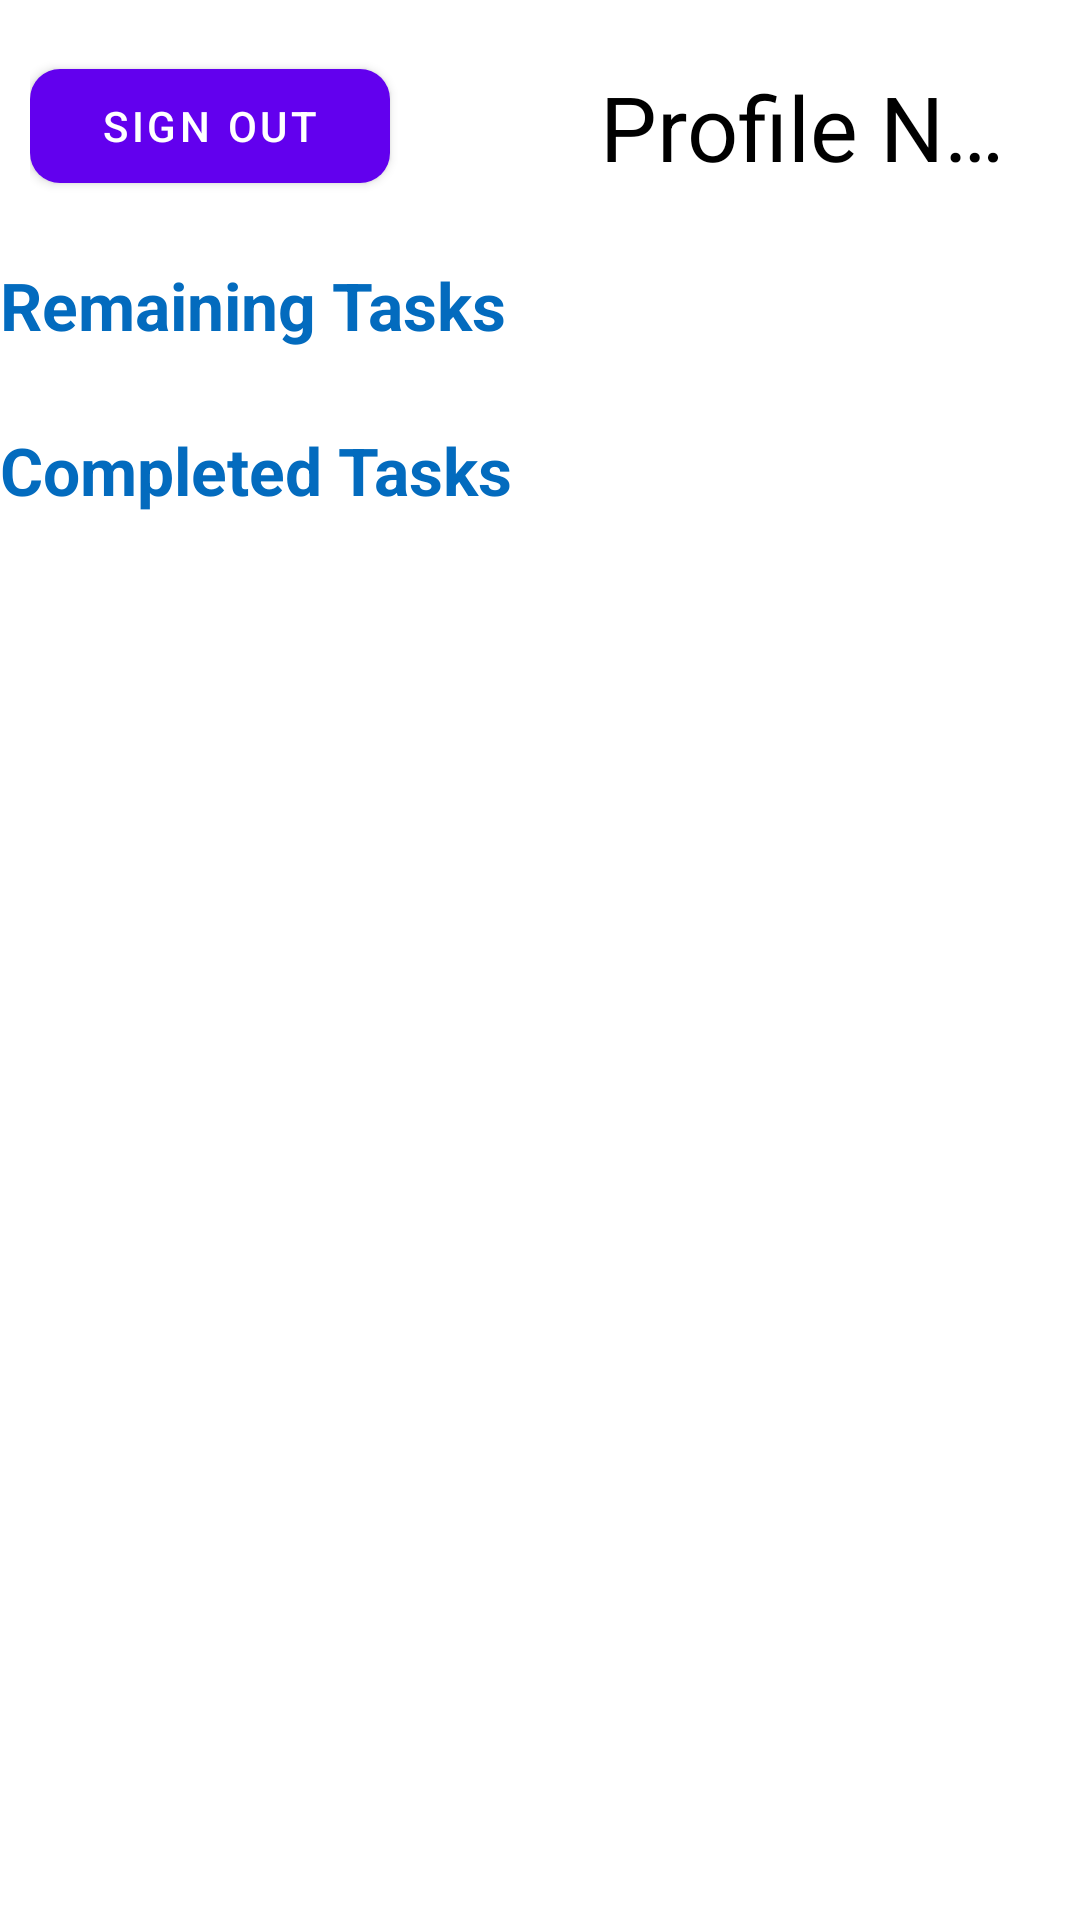

The Android layout XML behind this screen, and the referenced resources:
<!-- AndroidManifest.xml: application theme Theme.TaskManager -->
<!-- res/layout/sample.xml -->
<?xml version="1.0" encoding="utf-8"?>
<androidx.core.widget.NestedScrollView xmlns:android="http://schemas.android.com/apk/res/android"
    xmlns:app="http://schemas.android.com/apk/res-auto"
    xmlns:tools="http://schemas.android.com/tools"
    android:layout_width="match_parent"
    android:layout_height="match_parent"
    android:background="@color/white"
    tools:context=".employee.EmployeeHomeFragment">

    <LinearLayout
        android:layout_width="match_parent"
        android:layout_height="wrap_content"
        android:orientation="vertical">

        <RelativeLayout
            android:id="@+id/empRelativeLayout"
            android:layout_width="match_parent"
            android:layout_height="wrap_content"
            android:layout_marginLeft="10dp"
            android:layout_marginTop="12dp">

            <com.google.android.material.button.MaterialButton
                android:id="@+id/empSignout"
                android:layout_width="120dp"
                android:layout_height="50dp"
                android:layout_alignParentLeft="true"
                android:layout_centerVertical="true"
                android:text="@string/sign_out"
                android:textColor="@color/white"
                app:cornerRadius="10dp" />

            <TextView
                android:id="@+id/empProfileName"
                android:layout_width="150dp"
                android:layout_height="40dp"
                android:layout_alignParentEnd="true"
                android:layout_margin="10dp"
                android:ellipsize="end"
                android:maxLines="1"
                android:text="Profile Name"
                android:textColor="@color/black"

                android:textSize="30sp" />
        </RelativeLayout>


        <TextView
            android:id="@+id/empRemainTaskTextView"
            android:layout_width="wrap_content"
            android:layout_height="40dp"
            android:text="@string/remaining_tasks"
            android:layout_marginTop="15dp"
            android:textColor="@color/blue"
            android:textSize="22sp"
            android:textStyle="bold"

            />

        <androidx.recyclerview.widget.RecyclerView
            android:id="@+id/empRemainTaskRecyclerView"
            android:layout_width="match_parent"
            android:layout_height="wrap_content"
            android:layout_below="@+id/empRemainTaskTextView"
            app:layoutManager="androidx.recyclerview.widget.LinearLayoutManager"

            />

        <TextView
            android:id="@+id/empCompleteTaskTextView"
            android:layout_width="wrap_content"
            android:layout_height="40dp"
            android:text="@string/completed_tasks"
            android:layout_marginTop="15dp"
            android:textColor="@color/blue"
            android:textSize="22sp"
            android:textStyle="bold"

            />

        <androidx.recyclerview.widget.RecyclerView
            android:id="@+id/empCompleteTaskRecyclerView"
            android:layout_width="match_parent"
            android:layout_height="wrap_content"
            app:layoutManager="androidx.recyclerview.widget.LinearLayoutManager"

            />

    </LinearLayout>

</androidx.core.widget.NestedScrollView>
<!-- resources referenced by this layout -->
<resources>
  <color name="black">#FF000000</color>
  <color name="blue">#036BBE</color>
  <color name="white">#FFFFFFFF</color>
  <string name="completed_tasks">Completed Tasks</string>
  <string name="remaining_tasks">Remaining Tasks</string>
  <string name="sign_out">Sign Out</string>
  <style name="Theme.TaskManager" parent="Theme.MaterialComponents.DayNight.NoActionBar">
          
          <item name="colorPrimary">@color/purple_500</item>
          <item name="colorPrimaryVariant">@color/purple_700</item>
          <item name="colorOnPrimary">@color/white</item>
          
          <item name="colorSecondary">@color/teal_200</item>
          <item name="colorSecondaryVariant">@color/teal_700</item>
          <item name="colorOnSecondary">@color/black</item>
          
          <item name="android:statusBarColor">?attr/colorPrimaryVariant</item>
          
          <item name="android:windowFullscreen">true</item>
      </style>
  <color name="purple_500">#FF6200EE</color>
  <color name="purple_700">#FF3700B3</color>
  <color name="teal_200">#FF03DAC5</color>
  <color name="teal_700">#FF018786</color>
</resources>
